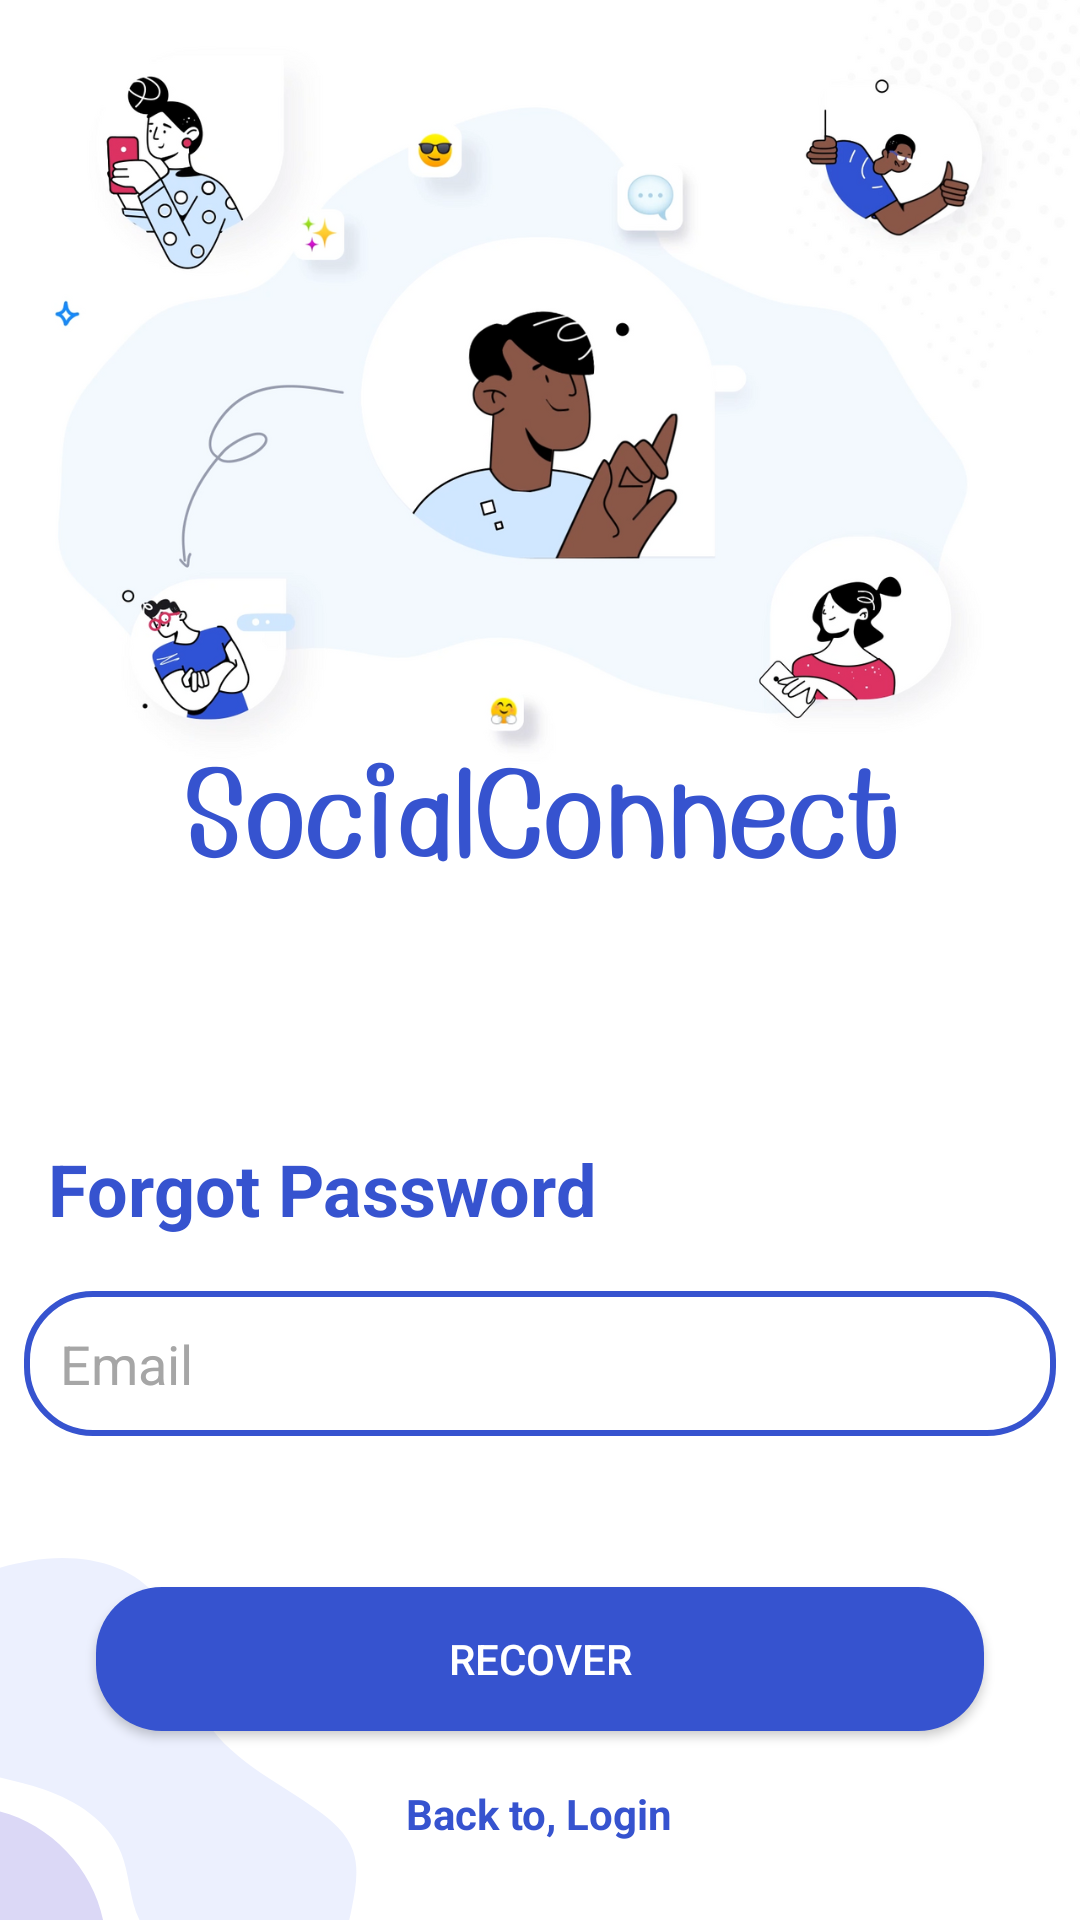

Reconstruct the res/layout file that produces this screen, plus the resources it refers to.
<!-- AndroidManifest.xml: application theme AppTheme -->
<!-- res/layout/activity_forgot_password.xml -->
<?xml version="1.0" encoding="utf-8"?>
<RelativeLayout xmlns:android="http://schemas.android.com/apk/res/android"
    xmlns:tools="http://schemas.android.com/tools"
    android:layout_width="match_parent"
    android:layout_height="match_parent"
    android:background="@drawable/background"
    tools:context="com.example.socialmediaapp.fragments.ForgotPassword">

    <TextView
        android:layout_width="wrap_content"
        android:layout_height="wrap_content"
        android:layout_marginStart="16dp"
        android:layout_marginLeft="16dp"
        android:layout_marginTop="380dp"
        android:text="Forgot Password"
        android:textColor="#3653CF"
        android:textSize="24sp"
        android:textStyle="bold"
        android:id="@+id/txtViewForgot"/>

    <LinearLayout
        android:id="@+id/ll1"
        android:layout_width="match_parent"
        android:layout_height="wrap_content"
        android:layout_below="@id/txtViewForgot"
        android:layout_centerInParent="true"
        android:orientation="vertical"
        android:paddingTop="10dp">

        <EditText
            android:id="@+id/emailET"
            android:layout_width="match_parent"
            android:layout_height="wrap_content"
            android:layout_margin="8dp"
            android:background="@drawable/text_box"
            android:hint="Email"
            android:padding="12dp"
            android:textColor="#3653CF"
            android:textColorHint="#A6A6A6" />

    </LinearLayout>

    <ProgressBar
        android:id="@+id/progressBar"
        android:layout_width="wrap_content"
        android:layout_height="wrap_content"
        android:layout_above="@id/recoverBtn"
        android:layout_below="@id/ll1"
        android:layout_centerHorizontal="true"
        android:visibility="gone" />

    <Button
        android:id="@+id/recoverBtn"
        android:layout_width="match_parent"
        android:layout_height="wrap_content"
        android:layout_above="@id/loginTV"
        android:layout_marginStart="32dp"
        android:layout_marginEnd="32dp"
        android:layout_marginBottom="18dp"
        android:background="@drawable/btn_bg"
        android:text="Recover"
        android:textColor="#FFFFFF" />


    <TextView
        android:id="@+id/loginTV"
        android:layout_width="wrap_content"
        android:layout_height="wrap_content"
        android:layout_alignParentBottom="true"
        android:layout_centerHorizontal="true"
        android:layout_marginBottom="26dp"
        android:text="Back to, Login"
        android:textColor="#3653CF"
        android:textStyle="bold" />

</RelativeLayout>
<!-- resources referenced by this layout -->
<resources>
  <!-- drawable background: png bitmap (drawable, 320183 bytes) -->
  <!-- drawable btn_bg (drawable) -->
  <?xml version="1.0" encoding="utf-8"?>
  <shape xmlns:android="http://schemas.android.com/apk/res/android"
      android:shape="rectangle">
  
      <solid
          android:color="#3653CF"/>
  
      <corners
          android:radius="22dp"/>
  
  </shape>
  <!-- drawable text_box (drawable) -->
  <?xml version="1.0" encoding="utf-8"?>
  <shape xmlns:android="http://schemas.android.com/apk/res/android"
      android:shape="rectangle">
  
      <corners
          android:radius="22dp"/>
  
      <stroke
          android:color="#3653CF"
          android:width="2dp"/>
  
  </shape>
  <style name="AppTheme" parent="Theme.AppCompat.Light.NoActionBar">
          
          <item name="colorPrimary">@color/colorPrimary</item>
          <item name="colorPrimaryDark">@color/colorPrimaryDark</item>
          <item name="colorAccent">@color/colorAccent</item>
      </style>
  <color name="colorPrimary">#fff</color>
  <color name="colorPrimaryDark">#fff</color>
  <color name="colorAccent">#00552E</color>
</resources>
